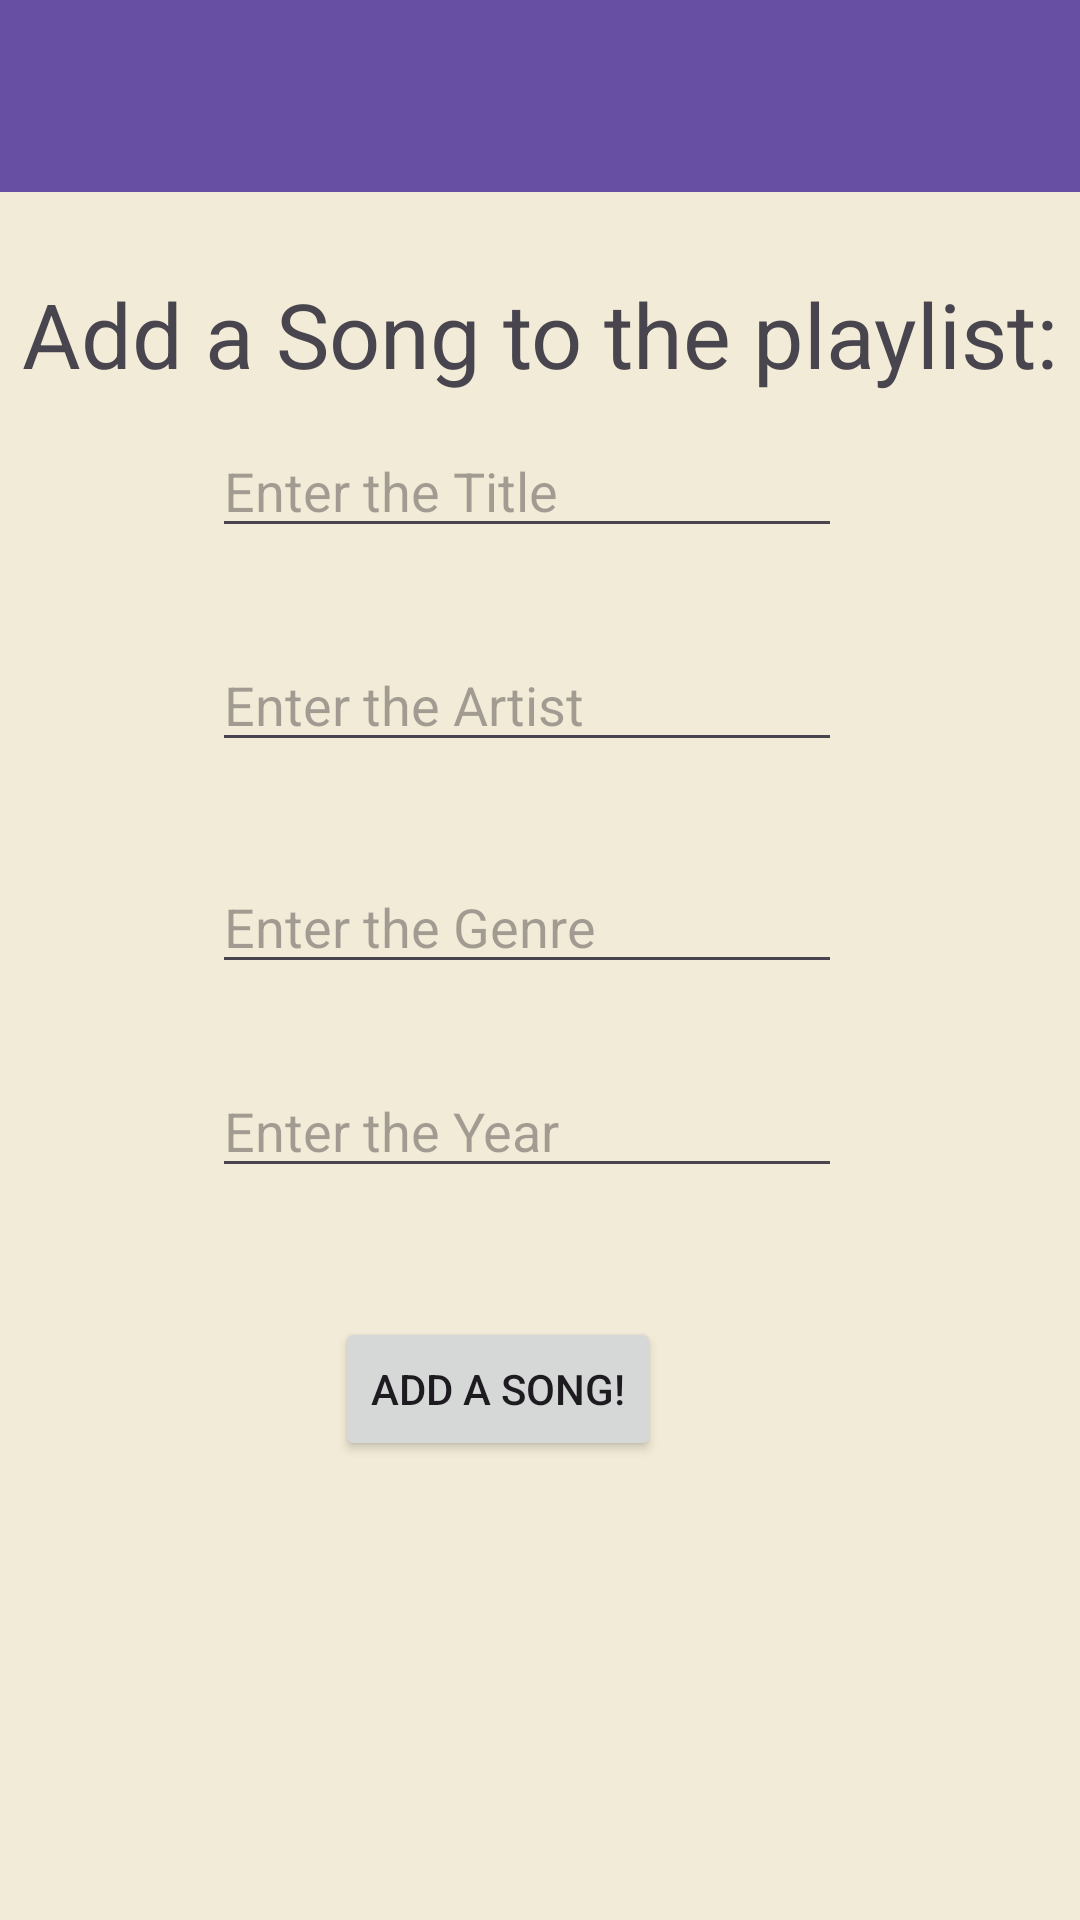

Produce the Android XML layout that renders to this screen, including the resource entries it uses.
<!-- AndroidManifest.xml: application theme Theme.MusicLibraryFinal -->
<!-- res/layout/activity_add_song.xml -->
<?xml version="1.0" encoding="utf-8"?>
<androidx.constraintlayout.widget.ConstraintLayout xmlns:android="http://schemas.android.com/apk/res/android"
    xmlns:app="http://schemas.android.com/apk/res-auto"
    xmlns:tools="http://schemas.android.com/tools"
    android:id="@+id/main"
    android:layout_width="match_parent"
    android:layout_height="match_parent"
    android:background="#F2EBD7"
    tools:context=".addSongActivity">

    <androidx.appcompat.widget.Toolbar
        android:id="@+id/toolbar"
        android:layout_width="409dp"
        android:layout_height="wrap_content"
        android:background="?attr/colorPrimary"
        android:minHeight="?attr/actionBarSize"
        android:theme="?attr/actionBarTheme"
        tools:layout_editor_absoluteX="1dp"
        tools:layout_editor_absoluteY="-4dp"
        tools:ignore="MissingConstraints" />

    <TextView
        android:id="@+id/tvTitleAdd"
        android:layout_width="match_parent"
        android:layout_height="wrap_content"
        android:layout_marginTop="27dp"
        android:gravity="center"
        android:text="Add a Song to the playlist:"
        android:textSize="30dp"
        app:layout_constraintTop_toBottomOf="@id/toolbar"
        app:layout_editor_absoluteX="0dp" />

    <EditText
        android:id="@+id/titleAdd"
        android:layout_width="wrap_content"
        android:layout_height="wrap_content"
        android:ems="10"
        android:layout_marginTop="10dp"
        android:hint="Enter the Title"
        android:inputType="text"
        app:layout_constraintTop_toBottomOf="@id/tvTitleAdd"
        app:layout_constraintVertical_bias="0.125"
        app:layout_constraintEnd_toEndOf="parent"
        app:layout_constraintHorizontal_bias="0.472"
        app:layout_constraintStart_toStartOf="parent"
        tools:layout_editor_absoluteX="95dp" />

    <EditText
        android:id="@+id/artistAdd"
        android:layout_width="wrap_content"
        android:layout_height="wrap_content"
        android:ems="10"
        android:hint="Enter the Artist"
        android:inputType="text"
        app:layout_constraintBottom_toBottomOf="parent"
        app:layout_constraintEnd_toEndOf="parent"
        app:layout_constraintHorizontal_bias="0.472"
        app:layout_constraintStart_toStartOf="parent"
        app:layout_constraintTop_toBottomOf="@+id/titleAdd"
        app:layout_constraintVertical_bias="0.072" />

    <EditText
        android:id="@+id/genreAdd"
        android:layout_width="wrap_content"
        android:layout_height="wrap_content"
        android:ems="10"
        android:hint="Enter the Genre"
        android:inputType="text"
        app:layout_constraintBottom_toBottomOf="parent"
        app:layout_constraintEnd_toEndOf="parent"
        app:layout_constraintHorizontal_bias="0.472"
        app:layout_constraintStart_toStartOf="parent"
        app:layout_constraintTop_toBottomOf="@+id/artistAdd"
        app:layout_constraintVertical_bias="0.095" />

    <EditText
        android:id="@+id/yearAdd"
        android:layout_width="wrap_content"
        android:layout_height="wrap_content"
        android:ems="10"
        android:hint="Enter the Year"
        android:inputType="text"
        app:layout_constraintBottom_toBottomOf="parent"
        app:layout_constraintEnd_toEndOf="parent"
        app:layout_constraintHorizontal_bias="0.472"
        app:layout_constraintStart_toStartOf="parent"
        app:layout_constraintTop_toBottomOf="@+id/genreAdd"
        app:layout_constraintVertical_bias="0.099" />

    <Button
        android:id="@+id/addBTN"
        android:layout_width="wrap_content"
        android:layout_height="wrap_content"
        android:text="Add a Song!"
        app:layout_constraintBottom_toBottomOf="parent"
        app:layout_constraintEnd_toEndOf="parent"
        app:layout_constraintHorizontal_bias="0.444"
        app:layout_constraintStart_toStartOf="parent"
        app:layout_constraintTop_toBottomOf="@+id/yearAdd"
        app:layout_constraintVertical_bias="0.218" />

</androidx.constraintlayout.widget.ConstraintLayout>
<!-- resources referenced by this layout -->
<resources>
  <style name="Theme.MusicLibraryFinal" parent="Base.Theme.MusicLibraryFinal" />
  <style name="Base.Theme.MusicLibraryFinal" parent="Theme.Material3.DayNight.NoActionBar">
          
          
      </style>
</resources>
